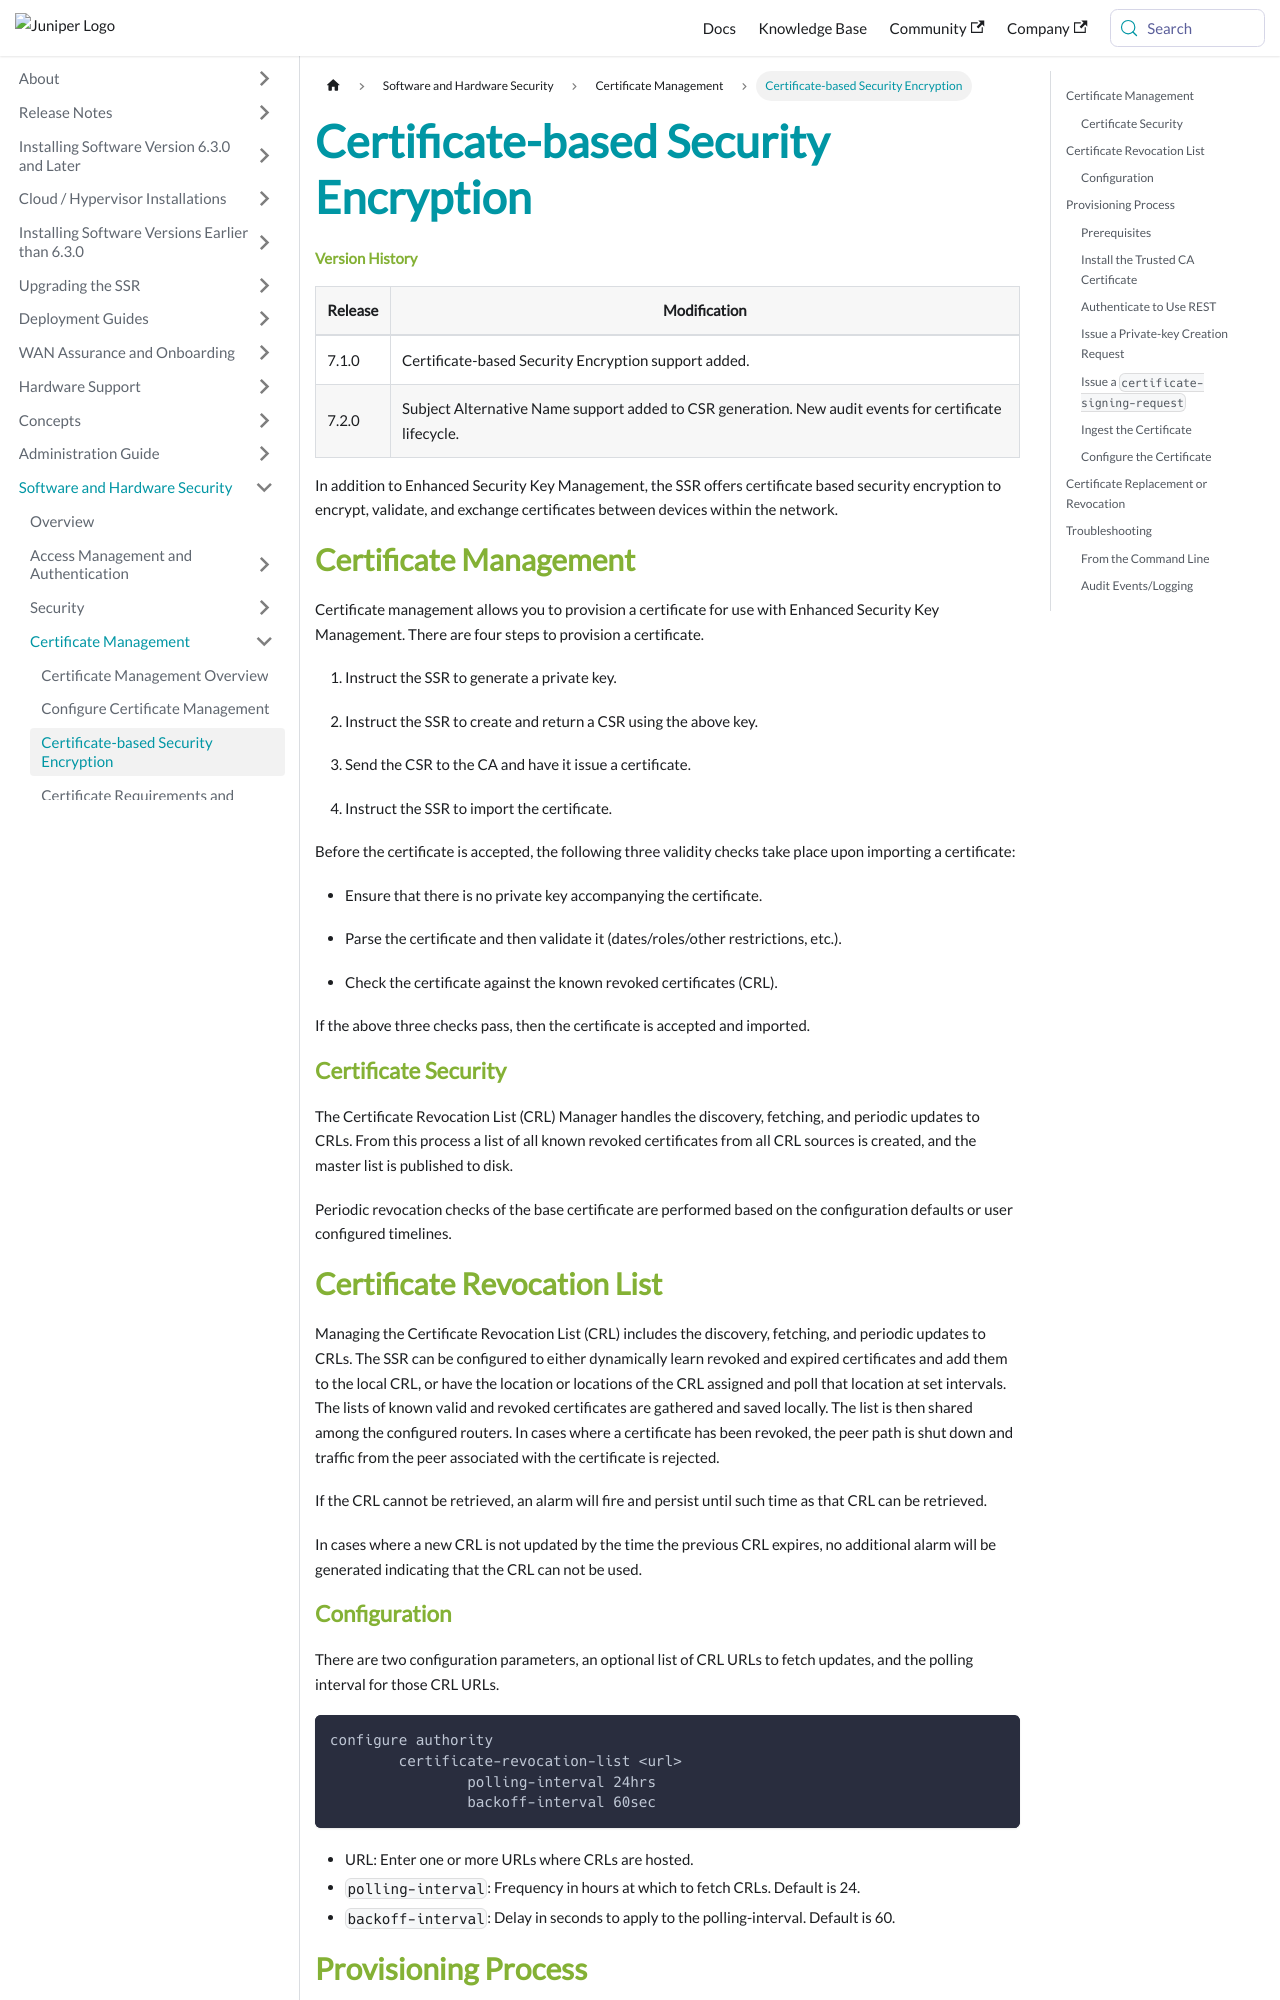

repository: 128technology/docs · page: docs/sec-cert-based-encrypt/index.html · generator: docusaurus

---
title: Certificate-based Security Encryption
sidebar_label: Certificate-based Security Encryption
---
#### Version History

| Release | Modification                | 
| ------- | --------------------------- | 
| 7.1.0   | Certificate-based Security Encryption support added. |
| 7.2.0   | Subject Alternative Name support added to CSR generation. New audit events for certificate lifecycle. | 

In addition to Enhanced Security Key Management, the SSR offers certificate based security encryption to encrypt, validate, and exchange certificates between devices within the network. 

## Certificate Management 

Certificate management allows you to provision a certificate for use with Enhanced Security Key Management. There are four steps to provision a certificate.

1. Instruct the SSR to generate a private key.

2. Instruct the SSR to create and return a CSR using the above key.

3. Send the CSR to the CA and have it issue a certificate.

4. Instruct the SSR to import the certificate.

Before the certificate is accepted, the following three validity checks take place upon importing a certificate:

- Ensure that there is no private key accompanying the certificate.

- Parse the certificate and then validate it (dates/roles/other restrictions, etc.).

- Check the certificate against the known revoked certificates (CRL).

If the above three checks pass, then the certificate is accepted and imported. 

### Certificate Security

The Certificate Revocation List (CRL) Manager handles the discovery, fetching, and periodic updates to CRLs. From this process a list of all known revoked certificates from all CRL sources is created, and the master list is published to disk.

Periodic revocation checks of the base certificate are performed based on the configuration defaults or user configured timelines. 

## Certificate Revocation List

Managing the Certificate Revocation List (CRL) includes the discovery, fetching, and periodic updates to CRLs. The SSR can be configured to either dynamically learn revoked and expired certificates and add them to the local CRL, or have the location or locations of the CRL assigned and poll that location at set intervals. The lists of known valid and revoked certificates are gathered and saved locally. The list is then shared among the configured routers. In cases where a certificate has been revoked, the peer path is shut down and traffic from the peer associated with the certificate is rejected. 

If the CRL cannot be retrieved, an alarm will fire and persist until such time as that CRL can be retrieved. 

In cases where a new CRL is not updated by the time the previous CRL expires, no additional alarm will be generated indicating that the CRL can not be used. 

### Configuration

There are two configuration parameters, an optional list of CRL URLs to fetch updates, and the polling interval for those CRL URLs. 

```
configure authority
	certificate-revocation-list <url> 
		polling-interval 24hrs
		backoff-interval 60sec
```

- URL: Enter one or more URLs where CRLs are hosted.
- `polling-interval`: Frequency in hours at which to fetch CRLs. Default is 24.
- `backoff-interval`: Delay in seconds to apply to the polling-interval. Default is 60.

## Provisioning Process

Use this procedure to provision a certificate for use with Enhanced Security Key Management.

### Prerequisites

A configured, functioning Certificate Authority (CA) is required.
